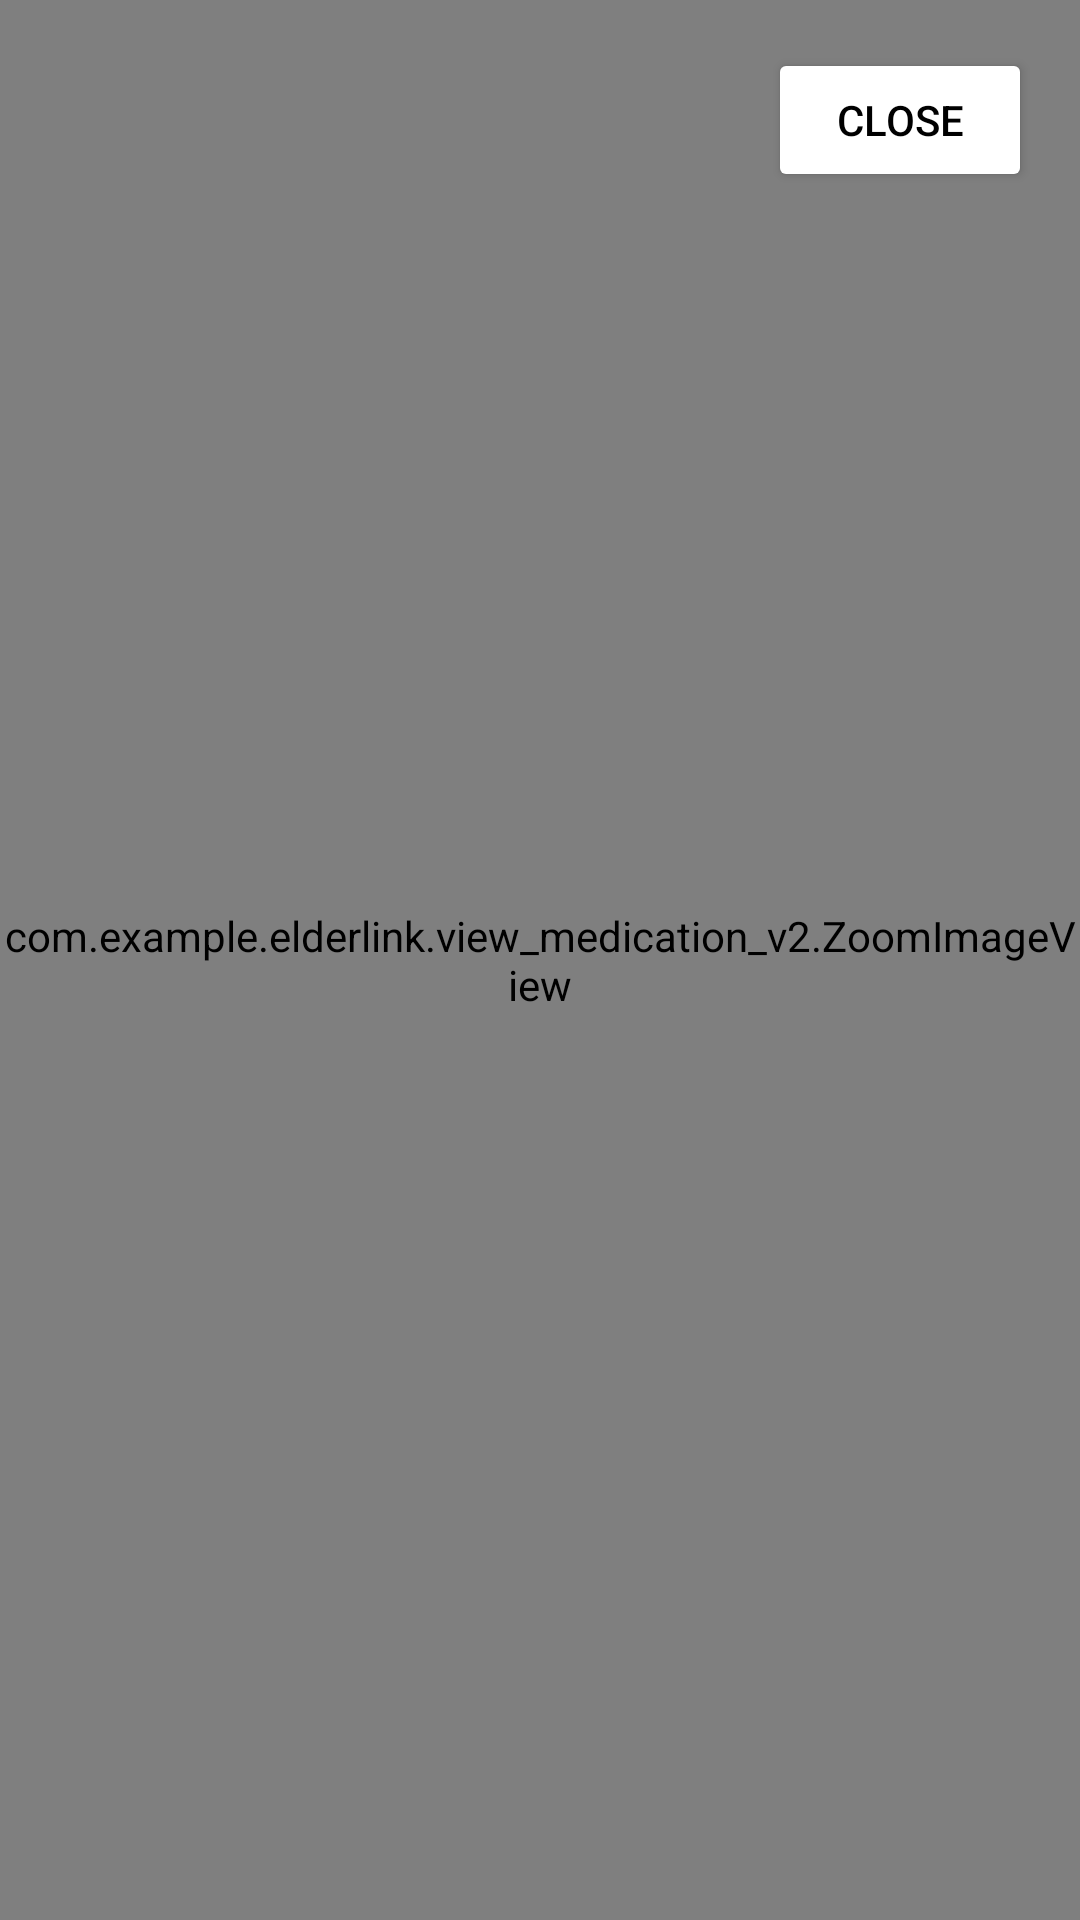

Reconstruct the res/layout file that produces this screen, plus the resources it refers to.
<!-- AndroidManifest.xml: application theme Theme.ElderLink -->
<!-- res/layout/dialog_fullscreen_image.xml -->
<?xml version="1.0" encoding="utf-8"?>
<RelativeLayout xmlns:android="http://schemas.android.com/apk/res/android"
    android:layout_width="match_parent"
    android:layout_height="match_parent"
    android:background="@android:color/black">

    
    <com.example.elderlink.view_medication_v2.ZoomImageView
        android:id="@+id/enlargedImageView"
        android:layout_width="match_parent"
        android:layout_height="match_parent"
        android:scaleType="matrix" />

    <Button
        android:id="@+id/btnClose"
        android:layout_width="wrap_content"
        android:layout_height="wrap_content"
        android:layout_alignParentTop="true"
        android:layout_alignParentEnd="true"
        android:layout_margin="16dp"
        android:text="Close"
        android:backgroundTint="@android:color/white"
        android:textColor="@android:color/black" />

</RelativeLayout>
<!-- resources referenced by this layout -->
<resources>
  <style name="Theme.ElderLink" parent="Theme.MaterialComponents.Light.NoActionBar">
          <item name="colorPrimary">#0066FF</item>
          <item name="colorPrimaryDark">#0066FF</item>
          <item name="colorAccent">#0066FF</item>
      </style>
</resources>
